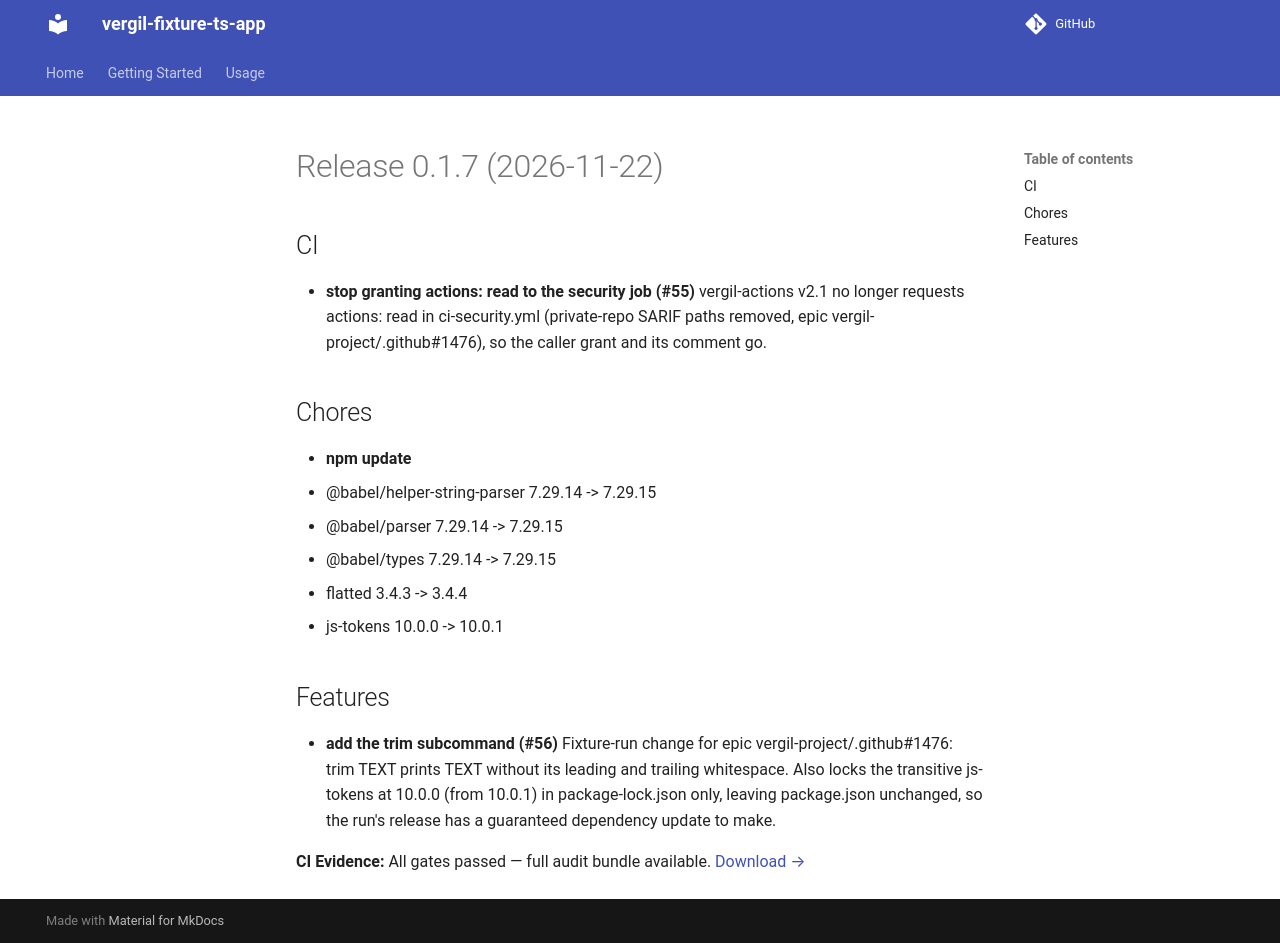

repository: vergil-project/vergil-fixture-ts-app · page: 0.1/releases/v0.1.7/index.html · generator: mkdocs

# Release 0.1.7 (2026-11-22)

## CI

- **stop granting actions: read to the security job (#55)**
  vergil-actions v2.1 no longer requests actions: read in ci-security.yml (private-repo SARIF paths removed, epic vergil-project/.github#1476), so the caller grant and its comment go.

## Chores

- **npm update**
  - @babel/helper-string-parser 7.29.14 -> 7.29.15
  - @babel/parser 7.29.14 -> 7.29.15
  - @babel/types 7.29.14 -> 7.29.15
  - flatted 3.4.3 -> 3.4.4
  - js-tokens 10.0.0 -> 10.0.1

## Features

- **add the trim subcommand (#56)**
  Fixture-run change for epic vergil-project/.github#1476: trim TEXT prints TEXT without its leading and trailing whitespace. Also locks the transitive js-tokens at 10.0.0 (from 10.0.1) in package-lock.json only, leaving package.json unchanged, so the run's release has a guaranteed dependency update to make.
